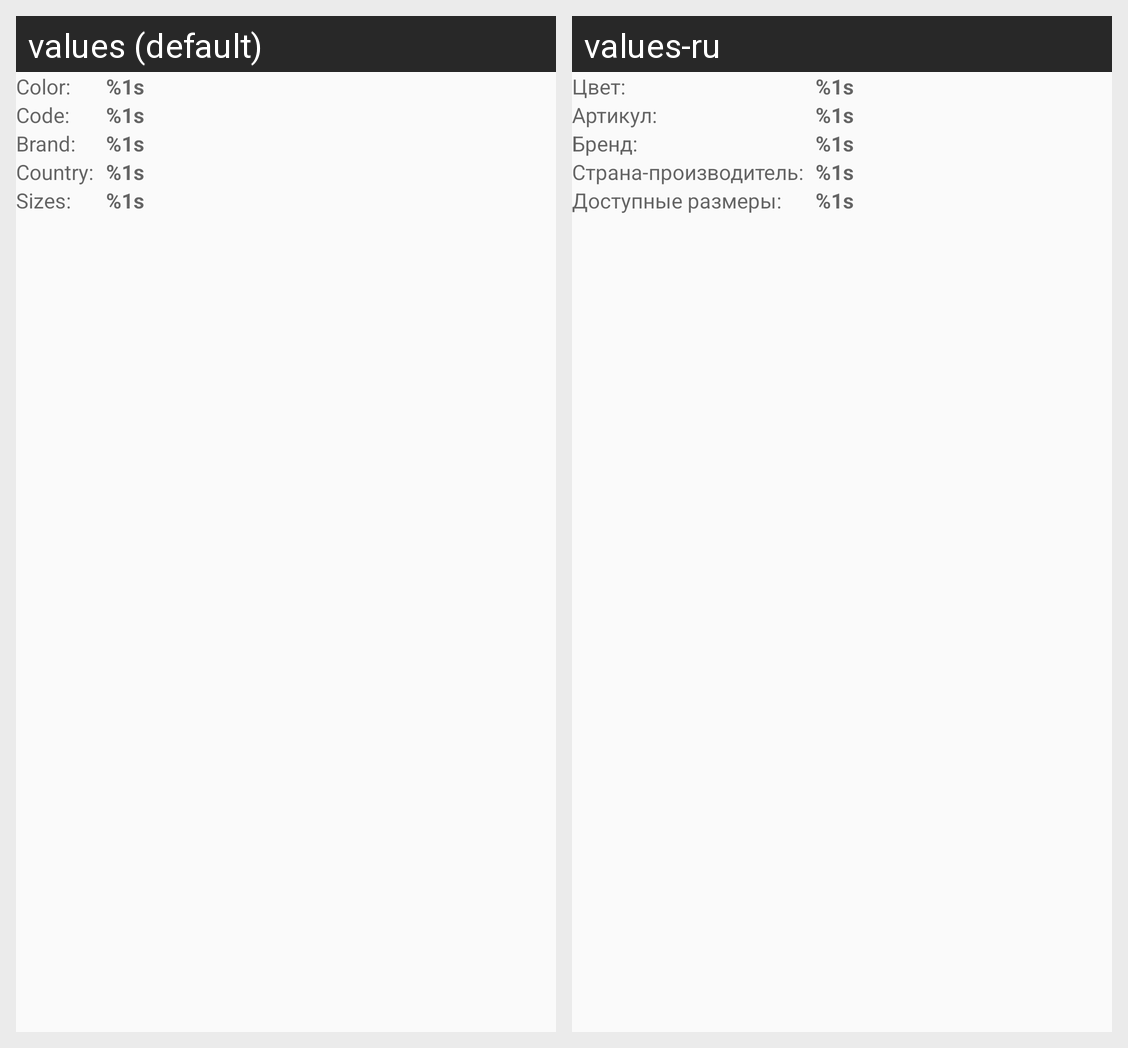

This grid shows one Android layout under two languages. Give, for every string resource on the screen, its name, the default text and each shown locale's text.
Android screen res/layout/fragment_info_specification.xml rendered under 2 locales, left to right: values (default), values-ru. Device: Nexus 5 (rendered at 1080×1920; each locale shown at half size, 540×960, under a caption strip naming it); theme AppTheme.
Strings drawn on this screen, with the default value and each locale's value (text and hints the layout hard-codes, and strings that could not be matched under every locale, appear in the picture but are not listed):

specification_name_color
  values: Color:
  values-ru: Цвет:

specification_name_code
  values: Code:
  values-ru: Артикул:

specification_name_brand
  values: Brand:
  values-ru: Бренд:

specification_name_country
  values: Country:
  values-ru: Страна-производитель:

specification_name_sizes
  values: Sizes:
  values-ru: Доступные размеры:

specification_value_color
  values: %1s
  values-ru: %1s

specification_value_code
  values: %1s
  values-ru: %1s

specification_value_brand
  values: %1s
  values-ru: %1s

specification_value_country
  values: %1s
  values-ru: %1s

specification_value_sizes
  values: %1s
  values-ru: %1s
